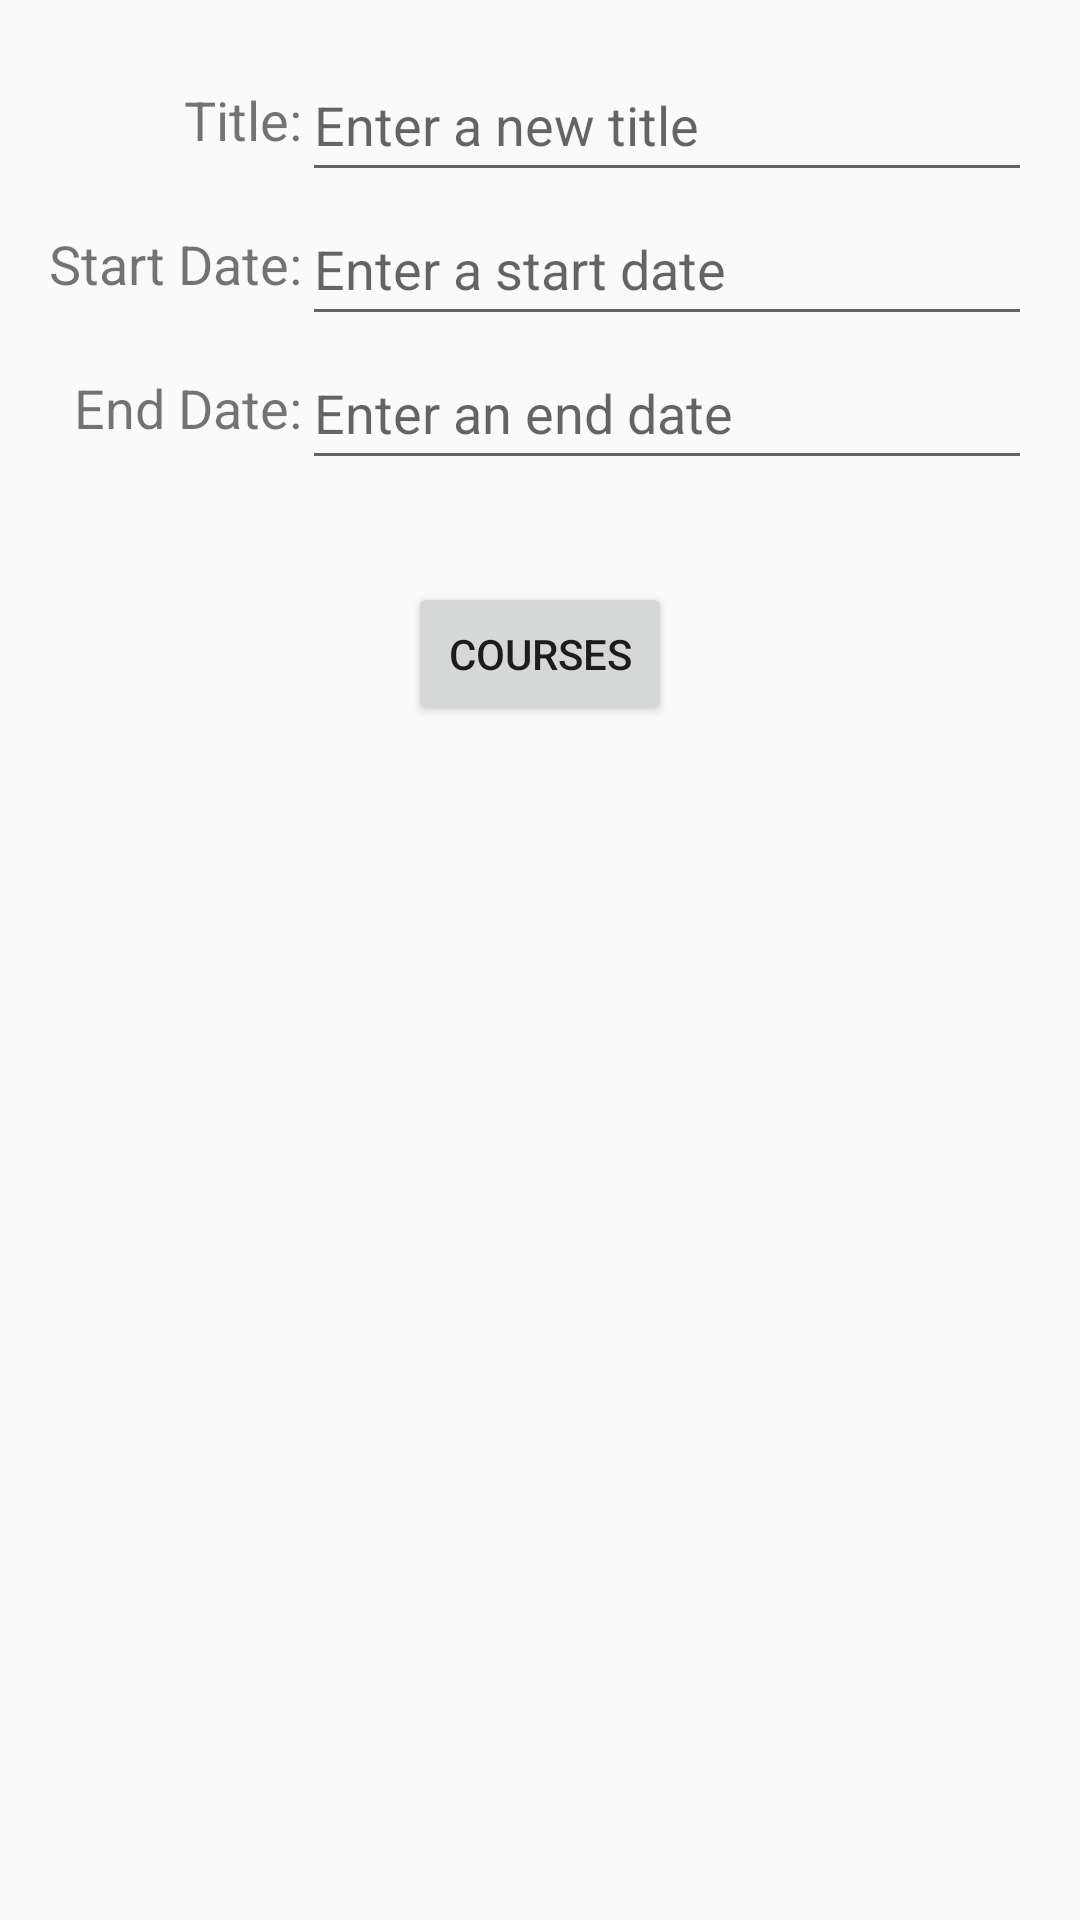

This screen was rendered from an Android layout file. Write that file and the resources it references.
<!-- AndroidManifest.xml: application theme AppTheme -->
<!-- res/layout/activity_term.xml -->
<?xml version="1.0" encoding="utf-8"?>
<RelativeLayout xmlns:android="http://schemas.android.com/apk/res/android"
    xmlns:tools="http://schemas.android.com/tools"
    android:layout_width="match_parent"
    android:layout_height="match_parent"
    android:paddingBottom="@dimen/activity_vertical_margin"
    android:paddingLeft="@dimen/activity_horizontal_margin"
    android:paddingRight="@dimen/activity_horizontal_margin"
    android:paddingTop="@dimen/activity_vertical_margin"
    tools:context="com.example.wgu.TermActivity">

    <TextView
        android:id="@+id/termTitleTextView"
        android:layout_width="wrap_content"
        android:layout_height="wrap_content"
        android:layout_alignBottom="@+id/termTitleEditText"
        android:layout_alignEnd="@+id/termStartTextView"
        android:layout_alignParentLeft="true"
        android:layout_alignParentStart="true"
        android:layout_alignParentTop="true"
        android:layout_alignRight="@+id/termStartTextView"
        android:gravity="end|center_vertical"
        android:text="@string/termTitleTextView_text"
        android:textSize="18sp" />

    <EditText
        android:id="@+id/termTitleEditText"
        android:layout_width="wrap_content"
        android:layout_height="@dimen/control_height_48"
        android:layout_alignParentEnd="true"
        android:layout_alignParentRight="true"
        android:layout_alignParentTop="true"
        android:layout_toEndOf="@+id/termTitleTextView"
        android:layout_toRightOf="@+id/termTitleTextView"
        android:ems="10"
        android:hint="@string/enter_a_new_term_title"
        android:inputType="textCapWords" />

    <EditText
        android:id="@+id/termStartEditText"
        android:layout_width="wrap_content"
        android:layout_height="@dimen/control_height_48"
        android:layout_alignParentEnd="true"
        android:layout_alignParentRight="true"
        android:layout_below="@+id/termTitleEditText"
        android:layout_toEndOf="@+id/termTitleTextView"
        android:layout_toRightOf="@+id/termTitleTextView"
        android:ems="10"
        android:focusable="false"
        android:hint="@string/start_date_hint" />

    <EditText
        android:id="@+id/termEndEditText"
        android:layout_width="wrap_content"
        android:layout_height="@dimen/control_height_48"
        android:layout_alignLeft="@+id/termStartEditText"
        android:layout_alignParentEnd="true"
        android:layout_alignParentRight="true"
        android:layout_alignStart="@+id/termStartEditText"
        android:layout_below="@+id/termStartEditText"
        android:ems="10"
        android:focusable="false"
        android:hint="@string/end_date_hint" />

    <TextView
        android:id="@+id/termStartTextView"
        android:layout_width="wrap_content"
        android:layout_height="wrap_content"
        android:layout_above="@+id/termEndEditText"
        android:layout_alignParentLeft="true"
        android:layout_alignParentStart="true"
        android:layout_below="@+id/termTitleTextView"
        android:gravity="end|center_vertical"
        android:text="@string/termStartDateTextView_text"
        android:textSize="18sp" />

    <TextView
        android:id="@+id/termEndTextView"
        android:layout_width="wrap_content"
        android:layout_height="wrap_content"
        android:layout_alignBottom="@+id/termEndEditText"
        android:layout_alignParentLeft="true"
        android:layout_alignParentStart="true"
        android:layout_below="@+id/termStartEditText"
        android:layout_toLeftOf="@+id/termStartEditText"
        android:layout_toStartOf="@+id/termStartEditText"
        android:gravity="end|center_vertical"
        android:text="@string/termEndDateTextView_text"
        android:textSize="18sp" />

    <Button
        android:id="@+id/courseListButton"
        android:layout_width="wrap_content"
        android:layout_height="wrap_content"
        android:layout_below="@+id/termEndEditText"
        android:layout_centerHorizontal="true"
        android:layout_marginTop="34dp"
        android:onClick="openCourseList"
        android:text="@string/course_list_button_text" />

</RelativeLayout>
<!-- resources referenced by this layout -->
<resources>
  <dimen name="activity_horizontal_margin">16dp</dimen>
  <dimen name="activity_vertical_margin">16dp</dimen>
  <dimen name="control_height_48">48dp</dimen>
  <string name="course_list_button_text">Courses</string>
  <string name="end_date_hint">Enter an end date</string>
  <string name="enter_a_new_term_title">Enter a new title</string>
  <string name="start_date_hint">Enter a start date</string>
  <string name="termEndDateTextView_text">End Date:</string>
  <string name="termStartDateTextView_text">Start Date:</string>
  <string name="termTitleTextView_text">Title:</string>
  <style name="AppTheme" parent="Theme.AppCompat.Light.DarkActionBar">
          
          <item name="colorPrimary">@color/primary</item>
          <item name="colorPrimaryDark">@color/primary_dark</item>
          <item name="colorAccent">@color/accent</item>
       </style>
  <color name="primary">#009688</color>
  <color name="primary_dark">#00796B</color>
  <color name="accent">#00BCD4</color>
</resources>
